Dataset: processed_potato (GitHub, nehasethii/potato-leaf-disease-prediction). Classes: potato early blight, potato late blight, potato healthy.

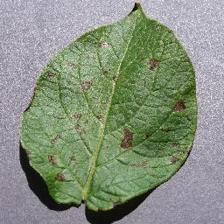
Label: potato early blight

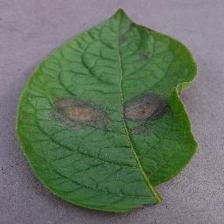
Label: potato late blight

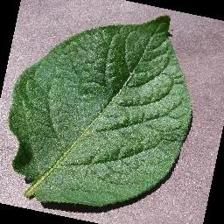
Label: potato healthy

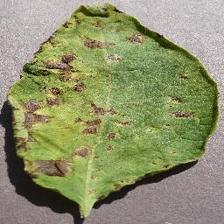
Label: potato early blight

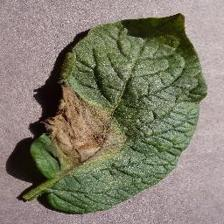
Label: potato late blight

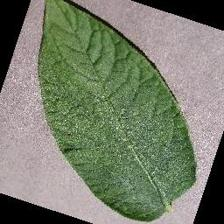
Label: potato healthy
